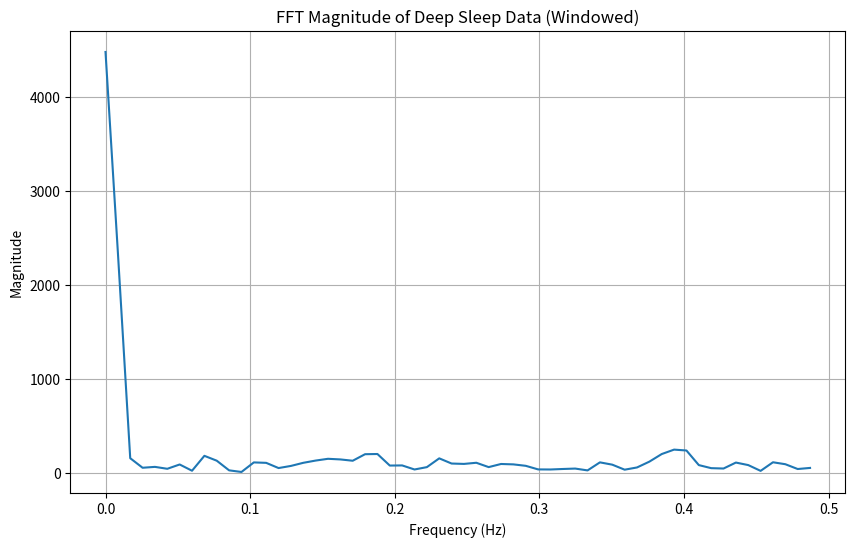

Recreate this plot in Python.
import numpy as np
import matplotlib.pyplot as plt

# Assuming 'data' is your Deep Sleep data as a list or numpy array (including NaNs)
# Replace NaNs with the average of the available values to deal with missing data
data = np.array([61, 70, 77, 87, 56, 53, 78, 63, 47, 104, 47, 87, 74, 77, 65, 39, 69, 83, 44, 42, 79, 81, 63, 49, 
                 90, 107, 102, 68, 76, 52, 78, 77, 63, 72, 76, 68, 100, 71, 85, 77, 96, 105, 86, 109, 72, 72, 84, 84, 
                 106, 72, 37, 83, 82, 98, 117, 61, 95, 49, 68, 83, 80, 85, 63, 66, 101, np.nan, 77, 61, 91, 98, 70, np.nan,
                 79, 67, 84, 56, 64, 62, 64, 90, 87, np.nan, 76, 81, 82, 43, 115, 41, 55, 58, 83, 68, 57, 84, 73, 70, 59, 
                 85, 81, 65, 99, 95, 55, 101, 73, 80, 41, 83, 70, 79, 78, 80, 76, 84, 63, 68, 47])

# Replace NaNs with the average of the available values
data_no_nans = np.nan_to_num(data, nan=np.nanmean(data))

# Apply Hanning window to reduce spectral leakage
window = np.hanning(len(data_no_nans))
data_windowed = data_no_nans * window

# Perform FFT
fft_result = np.fft.fft(data_windowed)
fft_magnitude = np.abs(fft_result)  # Magnitude of the FFT result
frequencies = np.fft.fftfreq(len(data_no_nans))  # Frequencies corresponding to the FFT

# Only consider the positive frequencies (half of the FFT result)
positive_freqs = frequencies[:len(frequencies)//2]
positive_magnitude = fft_magnitude[:len(fft_magnitude)//2]

# Plot the FFT result
plt.figure(figsize=(10, 6))
plt.plot(positive_freqs, positive_magnitude)
plt.xlabel("Frequency (Hz)")
plt.ylabel("Magnitude")
plt.title("FFT Magnitude of Deep Sleep Data (Windowed)")
plt.grid(True)
plt.show()